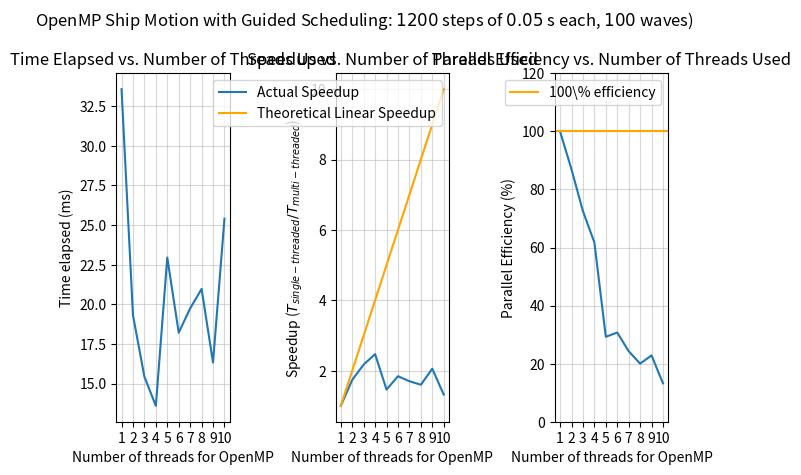

Here is the Python script that generated this plot: (Note: this script raises an exception after producing the figure.)
import matplotlib.pyplot as plt

threads = [1, 2, 3, 4, 5, 6, 7, 8, 9, 10]
static_time_total = [34.64, 20.30, 15.73, 14.02, 13.48, 13.33, 14.00, 10.29, 10.74, 17.07]
guided_time_total = guided_ms  = [33.57, 19.31, 15.43, 13.59, 22.95, 18.21, 19.74, 20.97, 16.33, 25.40]

time_total = guided_time_total # change this to plot different results

speedup = [time_total[0] / t for t in time_total]
linear_speedup = threads
efficiency = [(s / n) * 100 for s, n in zip(speedup, threads)]

fig, axes = plt.subplots(1, 3)
fig.suptitle("OpenMP Ship Motion with Guided Scheduling: $1200$ steps of $0.05$ s each, $100$ waves)")

# time
ax = axes[0]
ax.plot(threads, time_total)
ax.set_xlabel("Number of threads for OpenMP")
ax.set_ylabel("Time elapsed (ms)")
ax.set_title("Time Elapsed vs. Number of Threads Used")
ax.set_xticks(threads)
ax.grid(True, alpha=0.5)

# speedup
ax = axes[1]
ax.plot(threads, speedup, label='Actual Speedup')
ax.plot(threads, linear_speedup, label='Theoretical Linear Speedup', color='orange')
ax.set_xlabel("Number of threads for OpenMP")
ax.set_ylabel("Speedup ($T_{single-threaded} / T_{multi-threaded}$)")
ax.set_title("Speedup vs. Number of Threads Used")
ax.set_xticks(threads)
ax.legend()
ax.grid(True, alpha=0.5)

# efficiency
ax = axes[2]
ax.plot(threads, efficiency)
ax.axhline(100, label='100\\% efficiency', color='orange')
ax.set_xlabel("Number of threads for OpenMP")
ax.set_ylabel("Parallel Efficiency (%)")
ax.set_title("Parallel Efficiency vs. Number of Threads Used")
ax.set_xticks(threads)
ax.set_ylim(0, 120)
ax.legend()
ax.grid(True, alpha=0.5)

plt.tight_layout()
plt.savefig("results/boat_pos_guided_perf_graphs.png")
plt.show()
